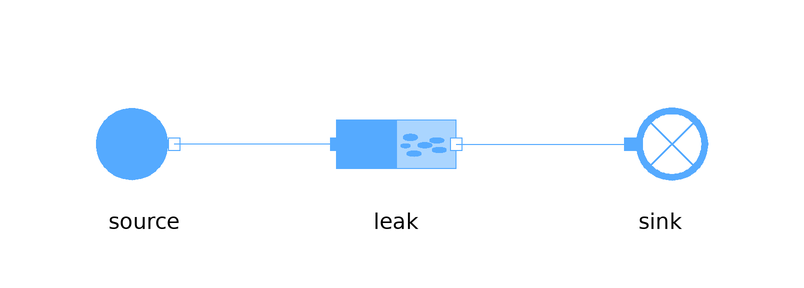

Above is the diagram view of the following Modelica model: its components placed by their Placement annotations and its connect equations drawn as lines.

model Leak
    extends MetroscopeModelingLibrary.Utilities.Icons.Tests.MoistAirTestIcon;
      // Boundary conditions
  input Utilities.Units.Pressure source_P(start=10e5) "Pa";
  input Utilities.Units.SpecificEnthalpy source_h(start=1e4) "J/kg";
  input Utilities.Units.NegativeMassFlowRate source_Q(start=-100) "kg/s";
  input Utilities.Units.Fraction source_relative_humidity(start=0.5) "1";
  input Utilities.Units.Pressure sink_P(start=1e5, min=0, nominal=10e5) "Pa";

  MetroscopeModelingLibrary.MoistAir.Pipes.Leak leak annotation (Placement(transformation(extent={{-10,-10},{10,10}})));
  MetroscopeModelingLibrary.MoistAir.BoundaryConditions.Source source annotation (Placement(transformation(extent={{-52,-10},{-32,10}})));
  MetroscopeModelingLibrary.MoistAir.BoundaryConditions.Sink sink annotation (Placement(transformation(extent={{34,-10},{54,10}})));
equation
  // Boundary Conditions
  source.h_out = source_h;
  source.P_out = source_P;
  source.Q_out = source_Q;
  source.relative_humidity = source_relative_humidity;
  sink.P_in = sink_P;

  connect(leak.C_in, source.C_out) annotation (Line(points={{-10,0},{-37,0}}, color={85,170,255}));
  connect(leak.C_out, sink.C_in) annotation (Line(points={{10,0},{39,0}}, color={85,170,255}));
  annotation (Icon(coordinateSystem(preserveAspectRatio=false)), Diagram(coordinateSystem(preserveAspectRatio=false)));
end Leak;